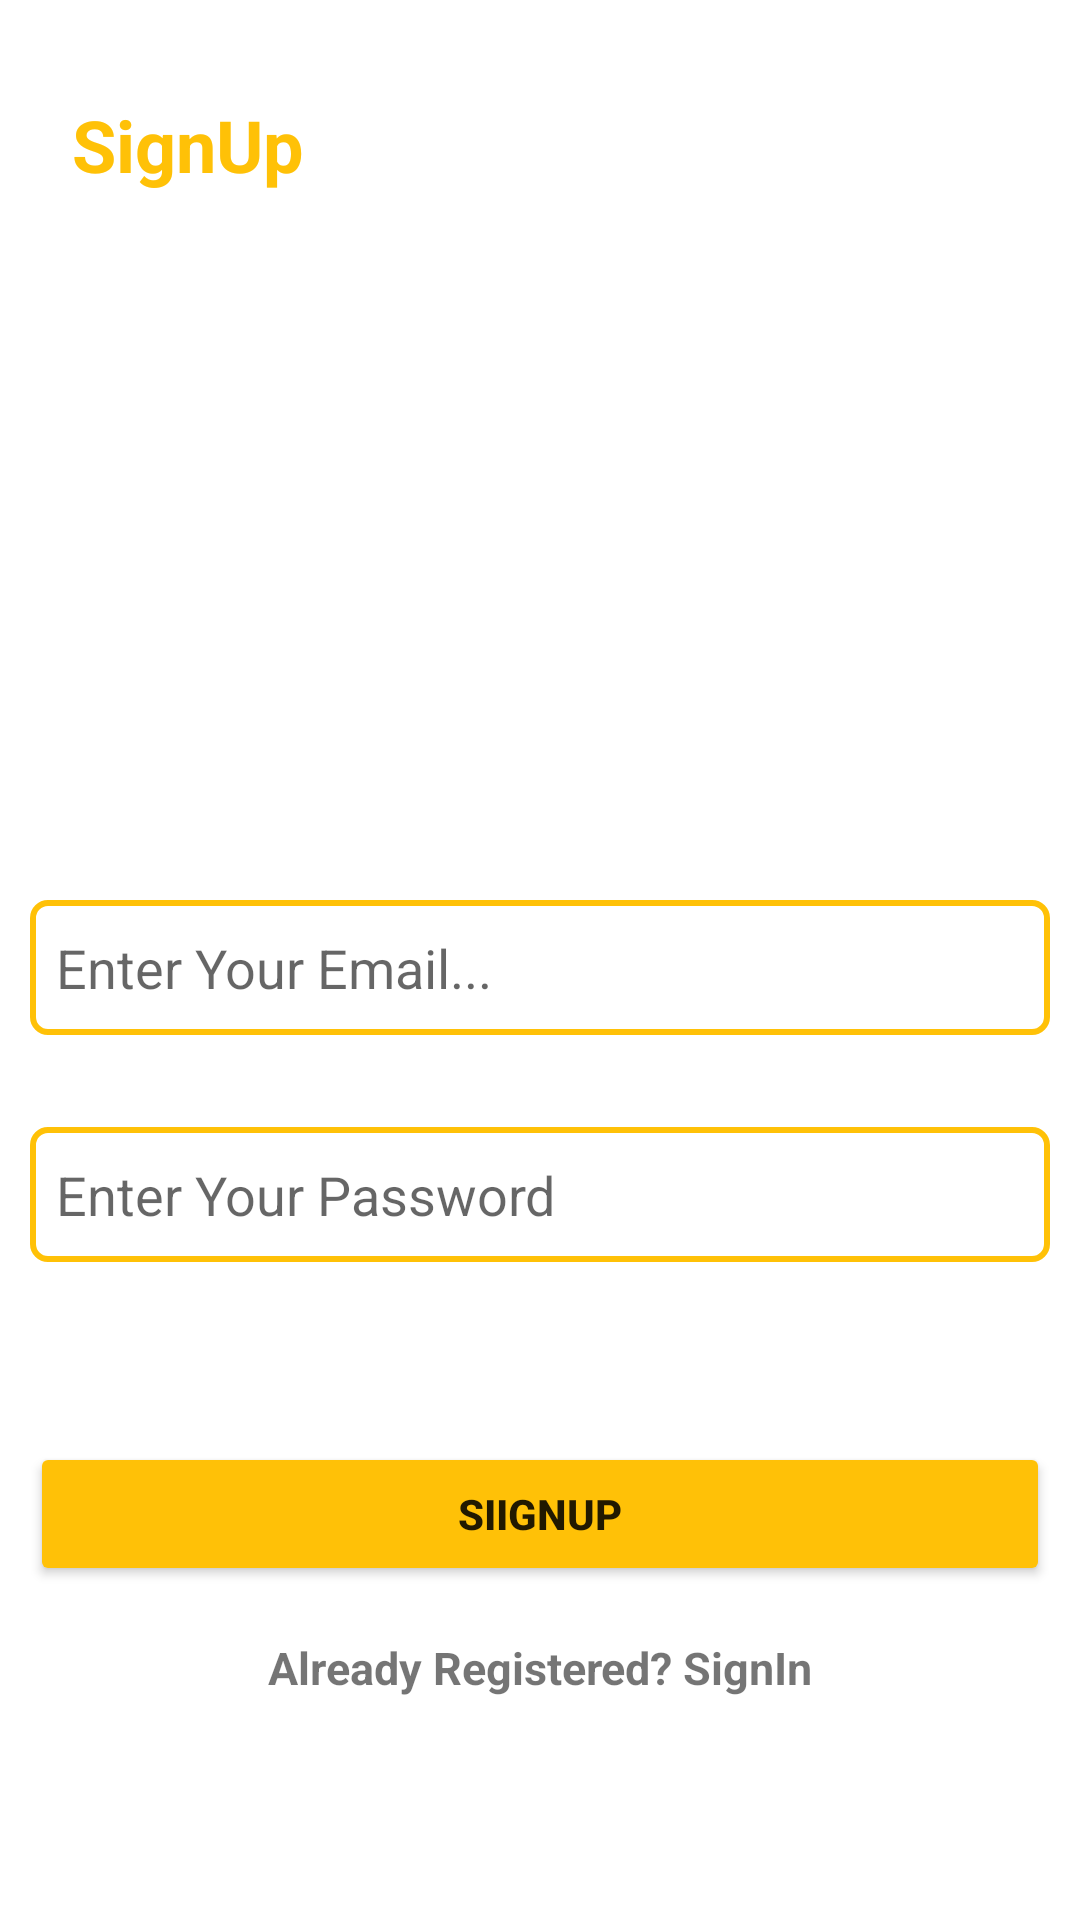

Layout XML and referenced resources for this Android screen:
<!-- AndroidManifest.xml: application theme Theme.FibonicSeries -->
<!-- res/layout/activity_sign_up_.xml -->
<?xml version="1.0" encoding="utf-8"?>
<androidx.constraintlayout.widget.ConstraintLayout xmlns:android="http://schemas.android.com/apk/res/android"
    xmlns:app="http://schemas.android.com/apk/res-auto"
    xmlns:tools="http://schemas.android.com/tools"
    android:layout_width="match_parent"
    android:layout_height="match_parent"
    tools:context=".SignUp_Activity">

    <TextView
        android:id="@+id/textView"
        android:layout_width="wrap_content"
        android:layout_height="38dp"
        android:layout_marginStart="24dp"
        android:layout_marginLeft="24dp"
        android:layout_marginTop="32dp"
        android:text="SignUp"
        android:textSize="24sp"
        android:textStyle="bold"
        android:textColor="#FFC107"
        app:layout_constraintStart_toStartOf="parent"
        app:layout_constraintTop_toTopOf="parent" />

    <EditText
        android:id="@+id/etEmail"
        android:layout_width="340dp"
        android:layout_height="45dp"
        android:layout_marginTop="300dp"
        android:background="@drawable/input_bg"
        android:ems="10"
        android:hint="  Enter Your Email..."
        android:inputType="textPersonName"
        app:layout_constraintEnd_toEndOf="parent"
        app:layout_constraintHorizontal_bias="0.492"
        app:layout_constraintStart_toStartOf="parent"
        app:layout_constraintTop_toTopOf="parent" />

    <EditText
        android:id="@+id/etPassword"
        android:layout_width="340dp"
        android:layout_height="45dp"
        android:background="@drawable/input_bg"
        android:ems="10"
        android:hint="  Enter Your Password"
        android:inputType="textPersonName"
        app:layout_constraintBottom_toBottomOf="parent"
        app:layout_constraintEnd_toEndOf="parent"
        app:layout_constraintStart_toStartOf="parent"
        app:layout_constraintTop_toBottomOf="@+id/etEmail"
        app:layout_constraintVertical_bias="0.122" />

    <Button
        android:id="@+id/btnSignUp"
        android:layout_width="340dp"
        android:layout_height="wrap_content"
        android:layout_marginTop="60dp"
        android:backgroundTint="#FFC107"
        android:text="SiignUp"
        android:textStyle="bold"
        app:layout_constraintEnd_toEndOf="parent"
        app:layout_constraintHorizontal_bias="0.492"
        app:layout_constraintStart_toStartOf="parent"
        app:layout_constraintTop_toBottomOf="@+id/etPassword" />

    <TextView
        android:id="@+id/tvSignIn"
        android:layout_width="wrap_content"
        android:layout_height="wrap_content"
        android:text="Already Registered? SignIn"
        app:layout_constraintBottom_toBottomOf="parent"
        app:layout_constraintEnd_toEndOf="parent"
        app:layout_constraintStart_toStartOf="parent"
        app:layout_constraintTop_toBottomOf="@+id/btnSignUp"
        app:layout_constraintVertical_bias="0.188"
        android:textSize="15dp"
        android:textStyle="bold"/>

</androidx.constraintlayout.widget.ConstraintLayout>
<!-- resources referenced by this layout -->
<resources>
  <!-- drawable input_bg (drawable) -->
  <?xml version="1.0" encoding="utf-8"?>
  <shape xmlns:android="http://schemas.android.com/apk/res/android">
  
      <stroke android:width="2dp"
          android:color="#FFC107"/>
  
      <corners android:radius="5dp"/>
  
  </shape>
  <style name="Theme.FibonicSeries" parent="Theme.MaterialComponents.DayNight.NoActionBar">
          
          <item name="colorPrimary">@color/purple_500</item>
          <item name="colorPrimaryVariant">@color/purple_700</item>
          <item name="colorOnPrimary">@color/white</item>
          
          <item name="colorSecondary">@color/teal_200</item>
          <item name="colorSecondaryVariant">@color/teal_700</item>
          <item name="colorOnSecondary">@color/black</item>
          
          <item name="android:statusBarColor" tools:targetApi="l">?attr/colorPrimaryVariant</item>
          
      </style>
  <!-- not gathered from this repository: default colours our renderer supplied (Android Studio template values) -->
  <color name="purple_500">#FF6200EE</color>
  <color name="purple_700">#FF3700B3</color>
  <color name="teal_200">#FF03DAC5</color>
  <color name="teal_700">#FF018786</color>
  <color name="black">#FF000000</color>
  <color name="white">#FFFFFFFF</color>
</resources>
